The GitHub repository 2ai-lab/Leveraging-Handwriting-Impairment-as-an-Early-Biomarker-for-Parkinson-Disease contains a labelled image folder "spiral_augmented" with 2 categories: healthy, Parkinson. Examples follow, each with its label.

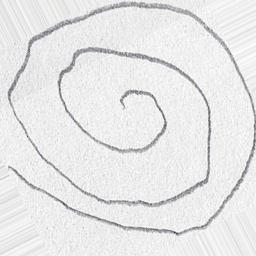
Label: healthy

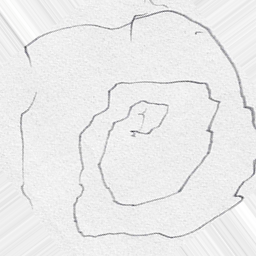
Label: Parkinson

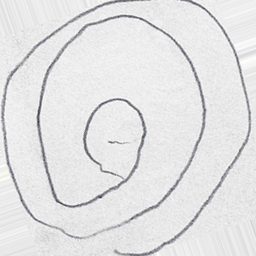
Label: Parkinson

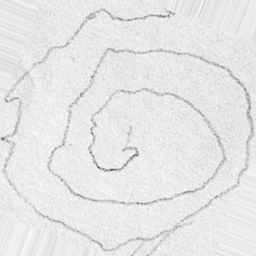
Label: Parkinson

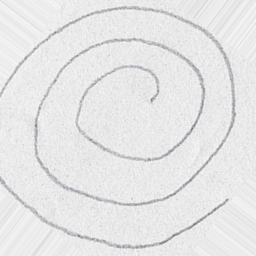
Label: healthy

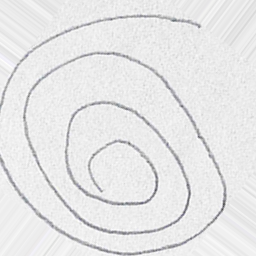
Label: healthy
